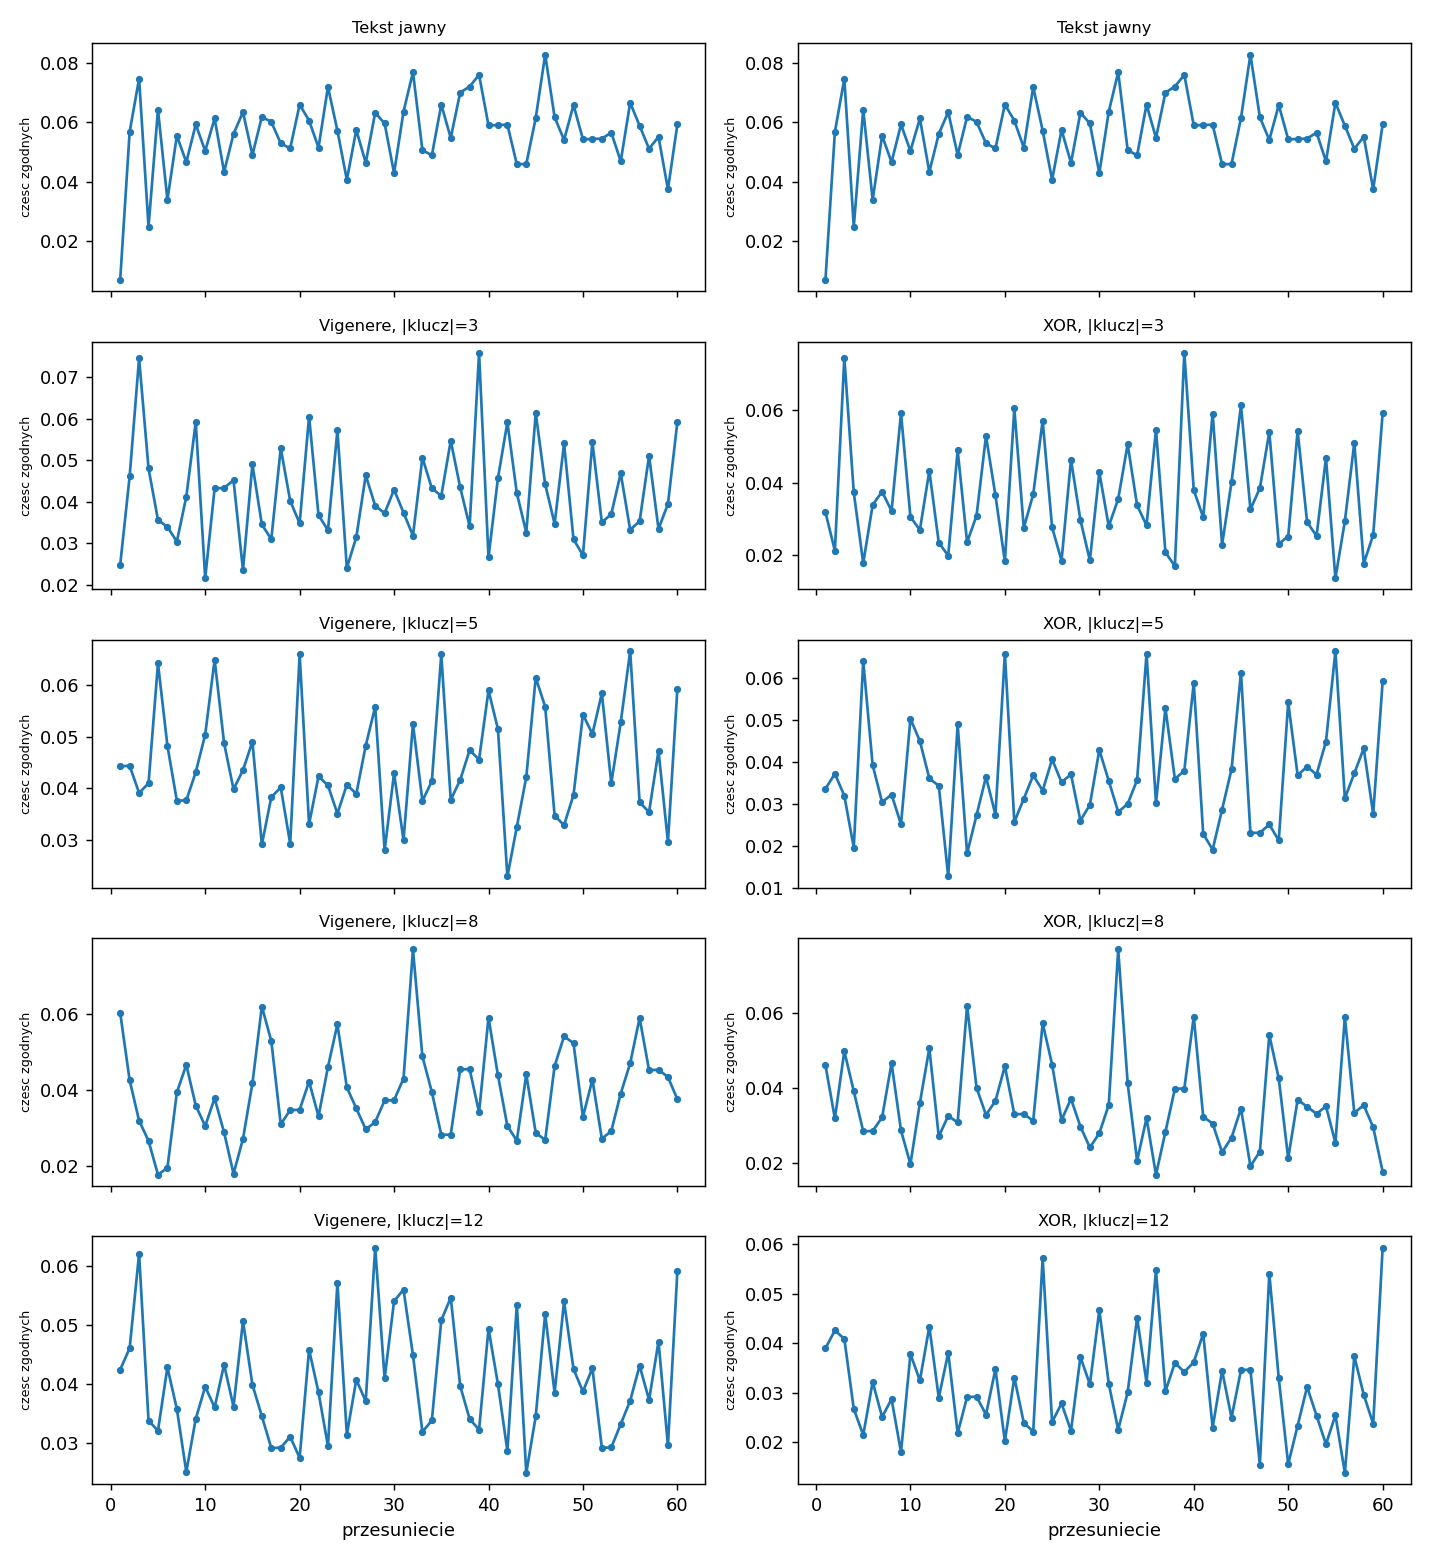

Data behind this chart, as committed beside it:
Algorytm, Prawdziwa dl. klucza, Klucz, Odczytany pierwszy pik (przesuniecie), Max, Mediana
Vigenere, 3, QMO, 3, 0.0759, 0.0407
XOR, 3, QMO, 3, 0.0759, 0.0325
Vigenere, 5, OJSNJ, 5, 0.0665, 0.0422
XOR, 5, OJSNJ, 5, 0.0665, 0.0356
Vigenere, 8, STBTXDYG, 1, 0.0768, 0.0385
XOR, 8, STBTXDYG, 16, 0.0768, 0.0331
Vigenere, 12, UGIVCFHFRCFA, 3, 0.0632, 0.0387
XOR, 12, UGIVCFHFRCFA, 24, 0.0593, 0.0307
